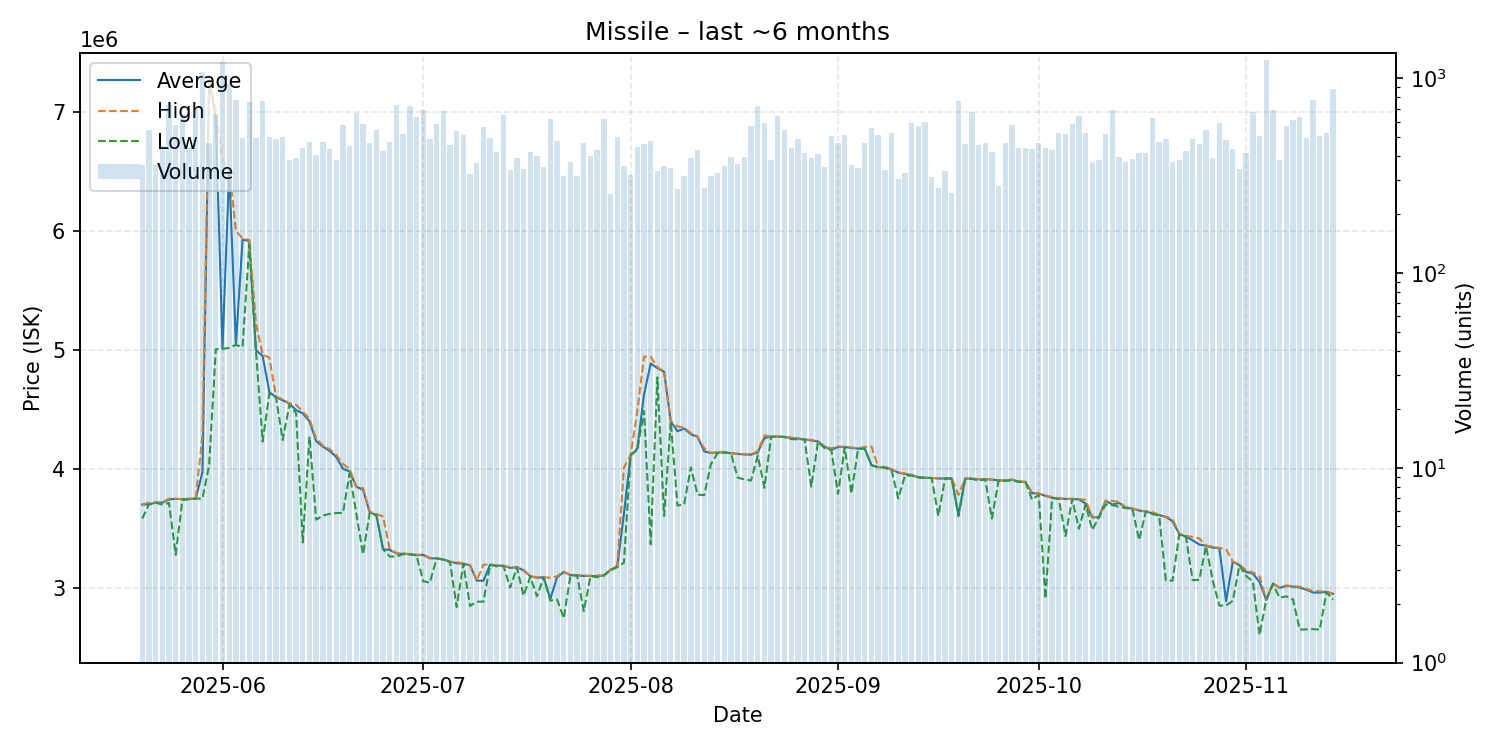

The data file committed next to this chart (first rows):
date, average, highest, lowest, order_count, volume
2025-05-20, 3698000, 3700000, 3580000, 181, 358
2025-05-21, 3699000, 3715000, 3699000, 201, 540
2025-05-22, 3715000, 3716000, 3714000, 154, 359
2025-05-23, 3714000, 3716000, 3698000, 204, 450
2025-05-24, 3741000, 3748000, 3712000, 280, 731
2025-05-25, 3746000, 3748000, 3276000, 233, 573
2025-05-26, 3743000, 3745000, 3735000, 233, 653
2025-05-27, 3746000, 3747000, 3744000, 166, 443
2025-05-28, 3748000, 3748000, 3748000, 207, 696
2025-05-29, 3970000, 4285000, 3749000, 218, 1075
2025-05-30, 7258000, 7261000, 4028000, 196, 464
2025-05-31, 6951000, 7011500, 5004000, 250, 658
2025-06-01, 5010000, 6590000, 5007000, 275, 1210
2025-06-02, 6517000, 6527000, 5016000, 214, 941
2025-06-03, 5043000, 5999000, 5040000, 206, 778
2025-06-04, 5925000, 5935000, 5023000, 195, 494
2025-06-05, 5912000, 5922000, 5883000, 195, 755
2025-06-06, 4994000, 5223000, 4992000, 211, 496
2025-06-07, 4949000, 4957000, 4228000, 341, 761
2025-06-08, 4643000, 4935000, 4631000, 221, 502
2025-06-09, 4601000, 4605000, 4599000, 204, 490
2025-06-10, 4575000, 4582500, 4240000, 174, 497
2025-06-11, 4546000, 4549000, 4539000, 154, 383
2025-06-12, 4492000, 4537000, 4465000, 170, 388
2025-06-13, 4465000, 4480000, 3380000, 193, 440
2025-06-14, 4397000, 4419000, 4269000, 223, 473
2025-06-15, 4231000, 4252000, 3571000, 193, 406
2025-06-16, 4186000, 4194500, 3606000, 187, 470
2025-06-17, 4149000, 4164000, 3620000, 178, 432
2025-06-18, 4099000, 4115000, 3627000, 159, 383
2025-06-19, 3999000, 4041000, 3628000, 167, 573
2025-06-20, 3976000, 3996000, 3959000, 165, 450
2025-06-21, 3848000, 3850000, 3623000, 228, 664
2025-06-22, 3824000, 3836000, 3281000, 215, 582
2025-06-23, 3635000, 3638000, 3629000, 171, 467
2025-06-24, 3610000, 3619000, 3606000, 170, 545
2025-06-25, 3323000, 3598000, 3322000, 156, 426
2025-06-26, 3317000, 3320000, 3262000, 181, 473
2025-06-27, 3287000, 3292000, 3260000, 178, 731
2025-06-28, 3283000, 3289000, 3282000, 196, 518
2025-06-29, 3281000, 3282000, 3280000, 184, 723
2025-06-30, 3273000, 3277000, 3271000, 172, 636
2025-07-01, 3275000, 3279000, 3054000, 187, 686
2025-07-02, 3246000, 3250000, 3042000, 154, 486
2025-07-03, 3246000, 3246000, 3246000, 184, 583
2025-07-04, 3237000, 3240000, 3234000, 176, 681
2025-07-05, 3218000, 3218000, 3217000, 213, 455
2025-07-06, 3206000, 3214000, 2837000, 235, 534
2025-07-07, 3200000, 3204000, 3199000, 202, 513
2025-07-08, 3188000, 3189000, 2846000, 153, 321
2025-07-09, 3059000, 3060000, 2882000, 156, 368
2025-07-10, 3058000, 3193000, 2882000, 167, 560
2025-07-11, 3193000, 3194000, 3192000, 155, 492
2025-07-12, 3186000, 3187000, 3179000, 188, 421
2025-07-13, 3184000, 3185000, 3181000, 201, 650
2025-07-14, 3166000, 3173000, 3000000, 156, 340
2025-07-15, 3171000, 3174000, 3169000, 145, 392
2025-07-16, 3146000, 3149000, 2933000, 111, 342
2025-07-17, 3095000, 3097000, 3091000, 159, 421
2025-07-18, 3084000, 3086000, 2928000, 139, 401
... 119 more rows
